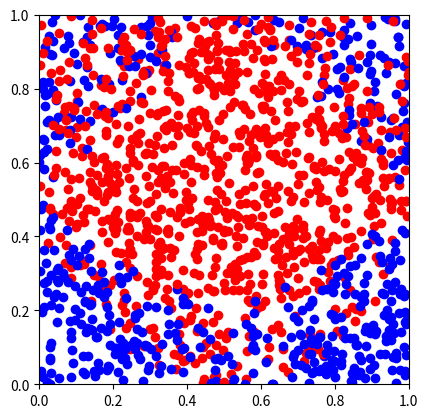

Generate this figure with matplotlib:
from matplotlib.pyplot import axis, plot, show
from random import random
from math import dist
from matplotlib import pyplot as plt

A = [0, 0]
B = [1, 0]
C = [1, 1]
D = [0, 1]
E = [0.5, 0.5]


axis('square')
axis((0, 1, 0, 1))
#F=[random(),random()]
#plt.plot(F[0],F[1],'ro')

inside_circle = 0
close_to_center = 0


for _ in range(0, 501):
    x = random()
    y = random()
    if dist([x, y], E) < 0.5:
        plt.plot(x, y, 'ro')
        inside_circle += 1
    else:
        plt.plot(x, y, 'bo')
plt.savefig('test.png')

for _ in range(0, 501):
    x = random()
    y = random()
    if dist([x, y], E) < min(dist([x, y], D), dist([x, y], C), dist([x, y], A), dist([x, y], B)):
        plt.plot(x, y, 'ro')
        close_to_center += 1
    else:
        plt.plot(x, y, 'bo')
plt.savefig('test1.png')

side = 0
for _ in range(0, 501):
    x = random()
    y = random()
    if dist([x, y], E) < y:
        plt.plot(x, y, 'ro')
        side += 1
    else:
        plt.plot(x, y, 'bo')
plt.savefig('test2.png')


print(f"{inside_circle/500:.2f}")
print(f"{close_to_center/500:.2f}")
print(f"{side/500:.2f}")
